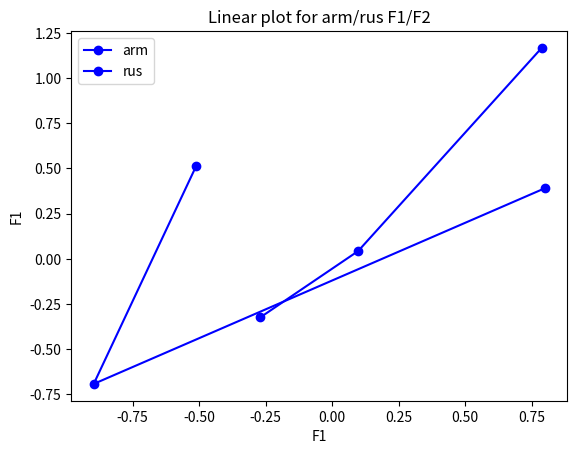
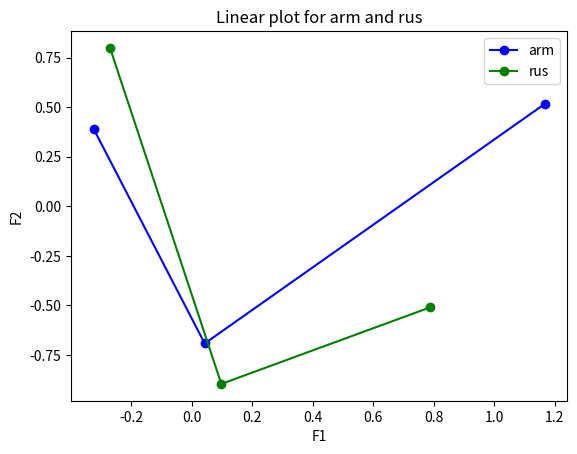
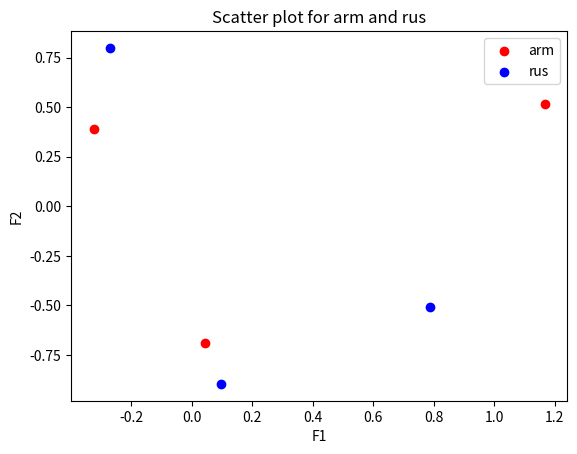

Source code (Python) for these figures, in order:
import matplotlib.pyplot as plt

# Данные для графика arm
arm = {'Vowels': ['i', 'a', 'y'],
        'F1': [-0.324, 0.043, 1.167],
        'F2': [0.39, -0.692, 0.516]}

# Данные для графика rus
rus = {'Vowels': ['i', 'a', 'y'],
        'F1': [-0.27, 0.098, 0.788],
        'F2': [0.799, -0.896, -0.51]}

# Построение графиков для arm
plt.figure(1)
plt.plot(rus['F1'], arm['F1'], 'bo-', label='arm')
plt.plot(rus['F2'], arm['F2'], 'bo-', label='rus')
plt.xlabel('F1')
plt.ylabel('F1')
plt.title('Linear plot for arm/rus F1/F2')
plt.legend()

# Построение графиков на одной плоскости
plt.figure(9)
plt.plot(arm['F1'], arm['F2'], 'bo-', label='arm')
plt.plot(rus['F1'], rus['F2'], 'go-', label='rus')
plt.xlabel('F1')
plt.ylabel('F2')
plt.title('Linear plot for arm and rus')
plt.legend()


plt.figure(12)
plt.scatter(arm['F1'], arm['F2'], c='r', marker='o', label='arm')
plt.scatter(rus['F1'], rus['F2'], c='b', marker='o', label='rus')
plt.xlabel('F1')
plt.ylabel('F2')
plt.title('Scatter plot for arm and rus')
plt.legend()

# Отображение всех графиков
plt.show()
